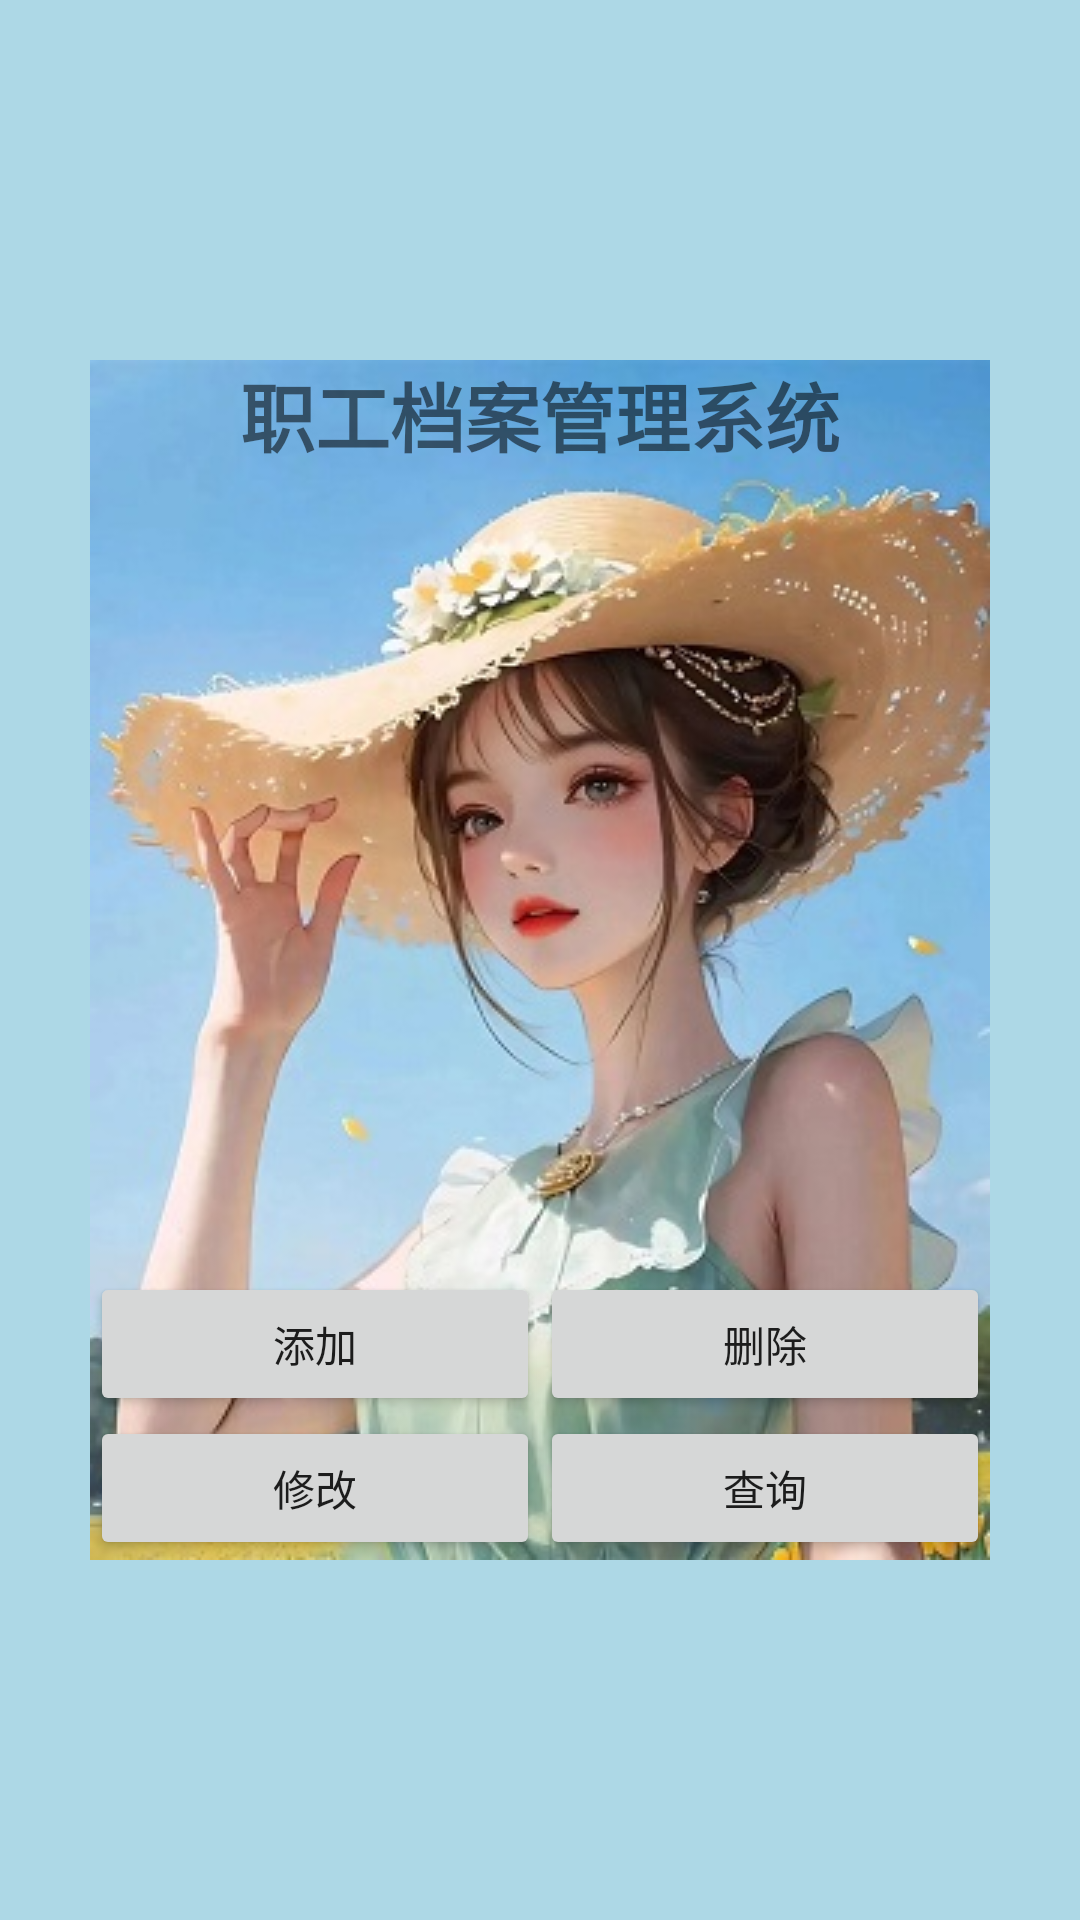

This screen was rendered from an Android layout file. Write that file and the resources it references.
<!-- AndroidManifest.xml: application theme Theme.WorkerManageSystem -->
<!-- res/layout/activity_main.xml -->
<?xml version="1.0" encoding="utf-8"?>
<RelativeLayout
    xmlns:android="http://schemas.android.com/apk/res/android"
    xmlns:app="http://schemas.android.com/apk/res-auto"
    xmlns:tools="http://schemas.android.com/tools"
    android:layout_width="match_parent"
    android:layout_height="match_parent"
    android:background="#ADD8E6"
    tools:context=".MainActivity">
    <LinearLayout
        android:layout_width="wrap_content"
        android:layout_height="wrap_content"
        android:background="@drawable/img"
        android:layout_centerHorizontal="true"
        android:layout_centerVertical="true"
        android:orientation="vertical"
        android:gravity="bottom">
        <LinearLayout
            android:layout_width="match_parent"
            android:layout_height="match_parent"
            android:orientation="horizontal">
            <TextView
                android:layout_width="0dp"
                android:layout_height="match_parent"
                android:layout_weight="1"/>
            <TextView
                android:layout_width="wrap_content"
                android:layout_height="wrap_content"
                android:text="职工档案管理系统"
                android:textSize="25sp"
                android:textStyle="bold"
                android:background="@drawable/shape_rectangle_textview"/>
            <TextView
                android:layout_width="0dp"
                android:layout_height="match_parent"
                android:layout_weight="1"/>
        </LinearLayout>
        <TextView
            android:layout_width="0dp"
            android:layout_height="match_parent"
            android:layout_weight="1">
        </TextView>
        <LinearLayout
            android:layout_width="match_parent"
            android:layout_height="match_parent"
            android:orientation="horizontal">
            <Button
                android:id="@+id/button_add"
                android:layout_width="0dp"
                android:layout_height="match_parent"
                android:layout_weight="1"
                android:text="添加"/>
            <Button
                android:id="@+id/button_delete"
                android:layout_width="0dp"
                android:layout_height="match_parent"
                android:layout_weight="1"
                android:text="删除"/>
        </LinearLayout>
        <LinearLayout
            android:layout_width="match_parent"
            android:layout_height="match_parent"
            android:orientation="horizontal">
            <Button
                android:id="@+id/button_modify"
                android:layout_width="0dp"
                android:layout_height="match_parent"
                android:layout_weight="1"
                android:text="修改"/>
            <Button
                android:id="@+id/button_query"
                android:layout_width="0dp"
                android:layout_height="match_parent"
                android:layout_weight="1"
                android:text="查询"/>
        </LinearLayout>
    </LinearLayout>
</RelativeLayout>
<!-- resources referenced by this layout -->
<resources>
  <!-- drawable img: png bitmap (drawable, 44090 bytes) -->
  <style name="Theme.WorkerManageSystem" parent="Theme.MaterialComponents.DayNight.NoActionBar.Bridge">
          
          <item name="colorPrimary">@color/purple_500</item>
          <item name="colorPrimaryVariant">@color/purple_700</item>
          <item name="colorOnPrimary">@color/white</item>
          
          <item name="colorSecondary">@color/teal_200</item>
          <item name="colorSecondaryVariant">@color/teal_700</item>
          <item name="colorOnSecondary">@color/black</item>
          
          <item name="android:statusBarColor">#66BB</item>
          
      </style>
  <!-- not gathered from this repository: default colours our renderer supplied (Android Studio template values) -->
  <color name="purple_500">#FF6200EE</color>
  <color name="purple_700">#FF3700B3</color>
  <color name="teal_200">#FF03DAC5</color>
  <color name="teal_700">#FF018786</color>
  <color name="black">#FF000000</color>
  <color name="white">#FFFFFFFF</color>
</resources>
